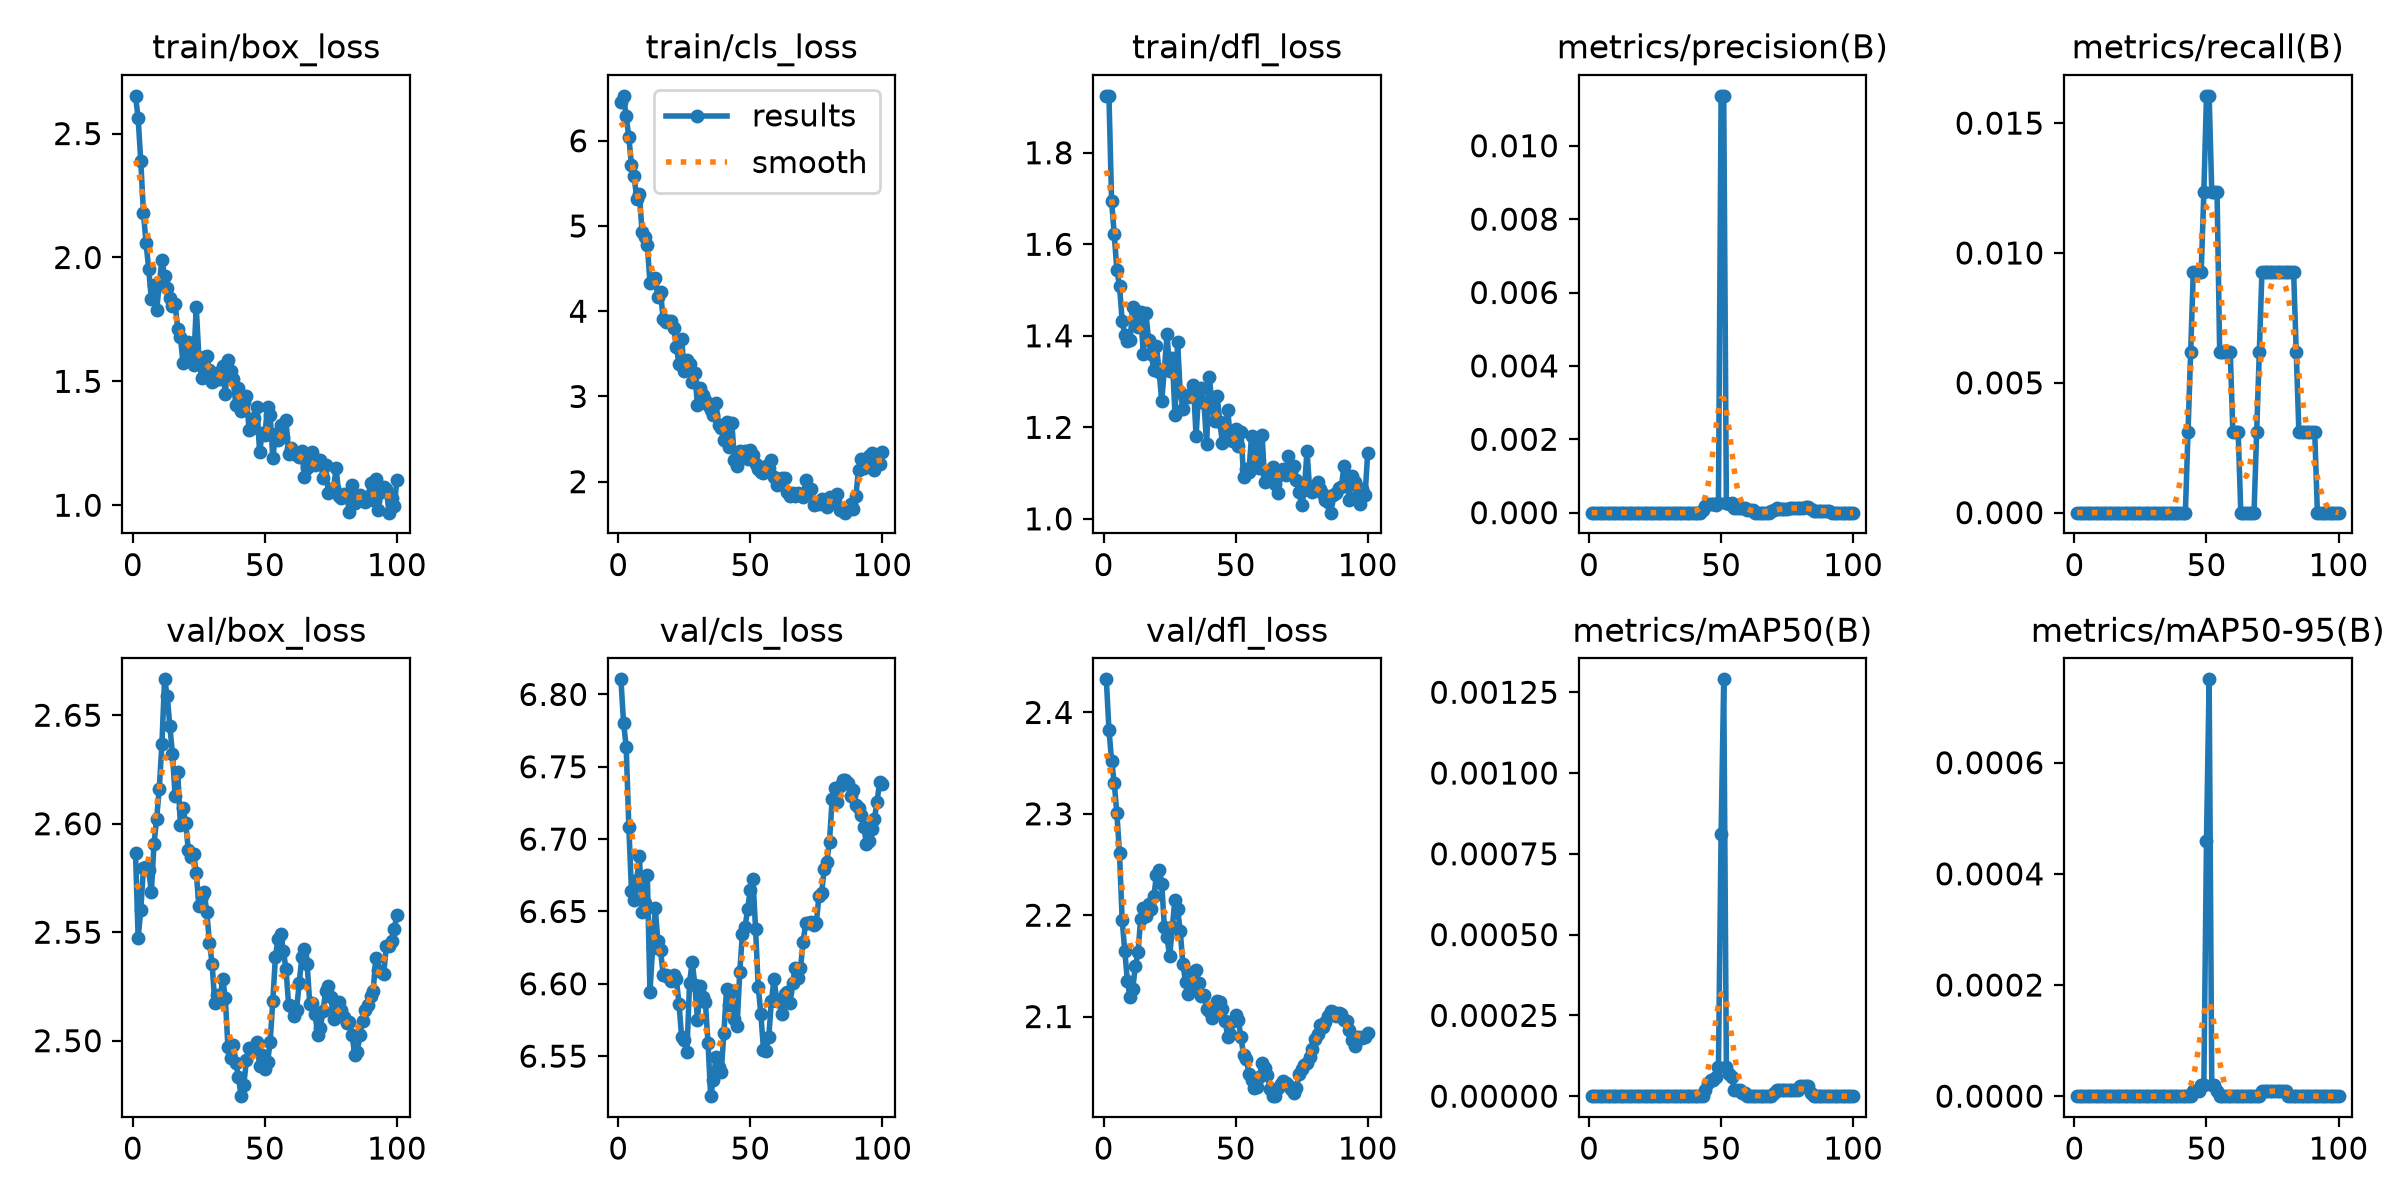

The table this chart was drawn from, first rows:
epoch, time, train/box_loss, train/cls_loss, train/dfl_loss, metrics/precision(B), metrics/recall(B), metrics/mAP50(B), metrics/mAP50-95(B), val/box_loss, val/cls_loss, val/dfl_loss, lr/pg0, lr/pg1, lr/pg2
1, 41.35, 2.652, 6.451, 1.923, 0, 0, 0, 0, 2.586, 6.81, 2.433, 6.575e-05, 6.575e-05, 6.575e-05
2, 74.96, 2.561, 6.527, 1.924, 0, 0, 0, 0, 2.547, 6.78, 2.383, 0.0001519, 0.0001519, 0.0001519
3, 110.4, 2.387, 6.286, 1.694, 0, 0, 0, 0, 2.56, 6.764, 2.353, 0.0002363, 0.0002363, 0.0002363
4, 146.5, 2.18, 6.04, 1.622, 0, 0, 0, 0, 2.58, 6.709, 2.331, 0.0002552, 0.0002552, 0.0002552
5, 181.6, 2.058, 5.72, 1.544, 0, 0, 0, 0, 2.58, 6.664, 2.3, 0.0002526, 0.0002526, 0.0002526
6, 217.7, 1.952, 5.586, 1.509, 0, 0, 0, 0, 2.579, 6.658, 2.261, 0.00025, 0.00025, 0.00025
7, 252.3, 1.831, 5.32, 1.433, 0, 0, 0, 0, 2.569, 6.672, 2.195, 0.0002474, 0.0002474, 0.0002474
8, 290.6, 1.889, 5.38, 1.401, 0, 0, 0, 0, 2.591, 6.688, 2.164, 0.0002448, 0.0002448, 0.0002448
9, 324.9, 1.786, 4.93, 1.388, 0, 0, 0, 0, 2.602, 6.65, 2.135, 0.0002422, 0.0002422, 0.0002422
10, 362, 1.893, 4.875, 1.39, 0, 0, 0, 0, 2.616, 6.656, 2.119, 0.0002396, 0.0002396, 0.0002396
11, 396.8, 1.99, 4.774, 1.463, 0, 0, 0, 0, 2.637, 6.675, 2.127, 0.000237, 0.000237, 0.000237
12, 431.6, 1.926, 4.336, 1.456, 0, 0, 0, 0, 2.667, 6.594, 2.15, 0.0002344, 0.0002344, 0.0002344
13, 466.1, 1.878, 4.358, 1.42, 0, 0, 0, 0, 2.659, 6.624, 2.163, 0.0002318, 0.0002318, 0.0002318
14, 500.7, 1.835, 4.393, 1.451, 0, 0, 0, 0, 2.645, 6.653, 2.196, 0.0002292, 0.0002292, 0.0002292
15, 535, 1.806, 4.164, 1.361, 0, 0, 0, 0, 2.632, 6.629, 2.207, 0.0002265, 0.0002265, 0.0002265
16, 569.4, 1.814, 4.225, 1.45, 0, 0, 0, 0, 2.613, 6.623, 2.199, 0.0002239, 0.0002239, 0.0002239
17, 603.9, 1.711, 3.911, 1.39, 0, 0, 0, 0, 2.624, 6.606, 2.211, 0.0002213, 0.0002213, 0.0002213
18, 639.9, 1.678, 3.877, 1.36, 0, 0, 0, 0, 2.599, 6.606, 2.206, 0.0002187, 0.0002187, 0.0002187
19, 677.8, 1.572, 3.888, 1.325, 0, 0, 0, 0, 2.607, 6.605, 2.219, 0.0002161, 0.0002161, 0.0002161
20, 714.7, 1.641, 3.891, 1.377, 0, 0, 0, 0, 2.6, 6.602, 2.24, 0.0002135, 0.0002135, 0.0002135
21, 751.2, 1.659, 3.803, 1.321, 0, 0, 0, 0, 2.588, 6.606, 2.244, 0.0002109, 0.0002109, 0.0002109
22, 787.8, 1.6, 3.577, 1.258, 0, 0, 0, 0, 2.585, 6.603, 2.231, 0.0002083, 0.0002083, 0.0002083
23, 824.6, 1.566, 3.38, 1.328, 0, 0, 0, 0, 2.586, 6.586, 2.188, 0.0002057, 0.0002057, 0.0002057
24, 862.4, 1.801, 3.674, 1.403, 0, 0, 0, 0, 2.577, 6.563, 2.178, 0.0002031, 0.0002031, 0.0002031
25, 901.3, 1.596, 3.296, 1.323, 0, 0, 0, 0, 2.562, 6.561, 2.159, 0.0002005, 0.0002005, 0.0002005
26, 935.7, 1.515, 3.428, 1.351, 0, 0, 0, 0, 2.567, 6.553, 2.188, 0.0001979, 0.0001979, 0.0001979
27, 970.6, 1.599, 3.383, 1.228, 0, 0, 0, 0, 2.568, 6.601, 2.215, 0.0001953, 0.0001953, 0.0001953
28, 1005, 1.601, 3.167, 1.386, 0, 0, 0, 0, 2.559, 6.615, 2.206, 0.0001927, 0.0001927, 0.0001927
29, 1041, 1.547, 3.274, 1.276, 0, 0, 0, 0, 2.545, 6.599, 2.185, 0.0001901, 0.0001901, 0.0001901
30, 1075, 1.499, 2.895, 1.241, 0, 0, 0, 0, 2.536, 6.575, 2.152, 0.0001875, 0.0001875, 0.0001875
31, 1110, 1.503, 3.1, 1.267, 0, 0, 0, 0, 2.518, 6.598, 2.135, 0.0001849, 0.0001849, 0.0001849
32, 1145, 1.533, 3.021, 1.267, 0, 0, 0, 0, 2.521, 6.591, 2.122, 0.0001823, 0.0001823, 0.0001823
33, 1179, 1.51, 2.955, 1.273, 0, 0, 0, 0, 2.519, 6.587, 2.127, 0.0001797, 0.0001797, 0.0001797
34, 1215, 1.563, 2.904, 1.292, 0, 0, 0, 0, 2.529, 6.559, 2.144, 0.0001771, 0.0001771, 0.0001771
35, 1249, 1.449, 2.837, 1.181, 0, 0, 0, 0, 2.52, 6.522, 2.146, 0.0001745, 0.0001745, 0.0001745
36, 1284, 1.585, 2.781, 1.28, 0, 0, 0, 0, 2.497, 6.534, 2.133, 0.0001719, 0.0001719, 0.0001719
37, 1318, 1.541, 2.921, 1.285, 0, 0, 0, 0, 2.492, 6.549, 2.12, 0.0001693, 0.0001693, 0.0001693
38, 1352, 1.509, 2.669, 1.253, 0, 0, 0, 0, 2.498, 6.542, 2.121, 0.0001667, 0.0001667, 0.0001667
39, 1382, 1.404, 2.634, 1.163, 0, 0, 0, 0, 2.49, 6.539, 2.107, 0.0001641, 0.0001641, 0.0001641
40, 1412, 1.471, 2.49, 1.311, 0, 0, 0, 0, 2.483, 6.566, 2.106, 0.0001615, 0.0001615, 0.0001615
41, 1443, 1.38, 2.698, 1.251, 0, 0, 0, 0, 2.474, 6.596, 2.099, 0.0001589, 0.0001589, 0.0001589
42, 1474, 1.418, 2.405, 1.214, 0, 0, 0, 0, 2.48, 6.585, 2.103, 0.0001562, 0.0001562, 0.0001562
43, 1505, 1.441, 2.694, 1.268, 8e-05, 0.00309, 0, 0, 2.491, 6.595, 2.115, 0.0001536, 0.0001536, 0.0001536
44, 1536, 1.305, 2.254, 1.212, 0.00017, 0.00617, 2e-05, 0, 2.497, 6.576, 2.114, 0.000151, 0.000151, 0.000151
45, 1566, 1.31, 2.18, 1.165, 0.00024, 0.00926, 4e-05, 1e-05, 2.496, 6.571, 2.108, 0.0001484, 0.0001484, 0.0001484
46, 1596, 1.354, 2.365, 1.194, 0.00024, 0.00926, 5e-05, 1e-05, 2.497, 6.608, 2.095, 0.0001458, 0.0001458, 0.0001458
47, 1626, 1.397, 2.327, 1.237, 0.00023, 0.00926, 5e-05, 1e-05, 2.5, 6.634, 2.08, 0.0001432, 0.0001432, 0.0001432
48, 1656, 1.213, 2.359, 1.172, 0.00022, 0.00926, 6e-05, 2e-05, 2.488, 6.639, 2.083, 0.0001406, 0.0001406, 0.0001406
49, 1687, 1.293, 2.269, 1.171, 0.00027, 0.01235, 9e-05, 2e-05, 2.493, 6.652, 2.095, 0.000138, 0.000138, 0.000138
50, 1717, 1.285, 2.368, 1.197, 0.01136, 0.01605, 0.00081, 0.00046, 2.487, 6.665, 2.101, 0.0001354, 0.0001354, 0.0001354
51, 1747, 1.398, 2.307, 1.159, 0.01136, 0.01605, 0.00129, 0.00075, 2.49, 6.673, 2.097, 0.0001328, 0.0001328, 0.0001328
52, 1777, 1.366, 2.209, 1.189, 0.00025, 0.01235, 9e-05, 2e-05, 2.499, 6.638, 2.079, 0.0001302, 0.0001302, 0.0001302
53, 1807, 1.189, 2.146, 1.091, 0.00024, 0.01235, 7e-05, 2e-05, 2.518, 6.598, 2.062, 0.0001276, 0.0001276, 0.0001276
54, 1837, 1.288, 2.112, 1.11, 0.00025, 0.01235, 6e-05, 1e-05, 2.539, 6.579, 2.059, 0.000125, 0.000125, 0.000125
55, 1867, 1.264, 2.1, 1.102, 0.00012, 0.00617, 2e-05, 0, 2.547, 6.554, 2.043, 0.0001224, 0.0001224, 0.0001224
56, 1897, 1.325, 2.186, 1.181, 0.00013, 0.00617, 2e-05, 0, 2.549, 6.554, 2.037, 0.0001198, 0.0001198, 0.0001198
57, 1927, 1.273, 2.163, 1.12, 0.00013, 0.00617, 2e-05, 0, 2.542, 6.563, 2.03, 0.0001172, 0.0001172, 0.0001172
58, 1959, 1.343, 2.26, 1.164, 0.00012, 0.00617, 1e-05, 0, 2.533, 6.588, 2.031, 0.0001146, 0.0001146, 0.0001146
59, 1991, 1.208, 2.051, 1.112, 0.00012, 0.00617, 1e-05, 0, 2.516, 6.603, 2.04, 0.000112, 0.000112, 0.000112
60, 2022, 1.23, 1.959, 1.184, 6e-05, 0.00309, 0, 0, 2.516, 6.588, 2.054, 0.0001094, 0.0001094, 0.0001094
... 40 more rows
